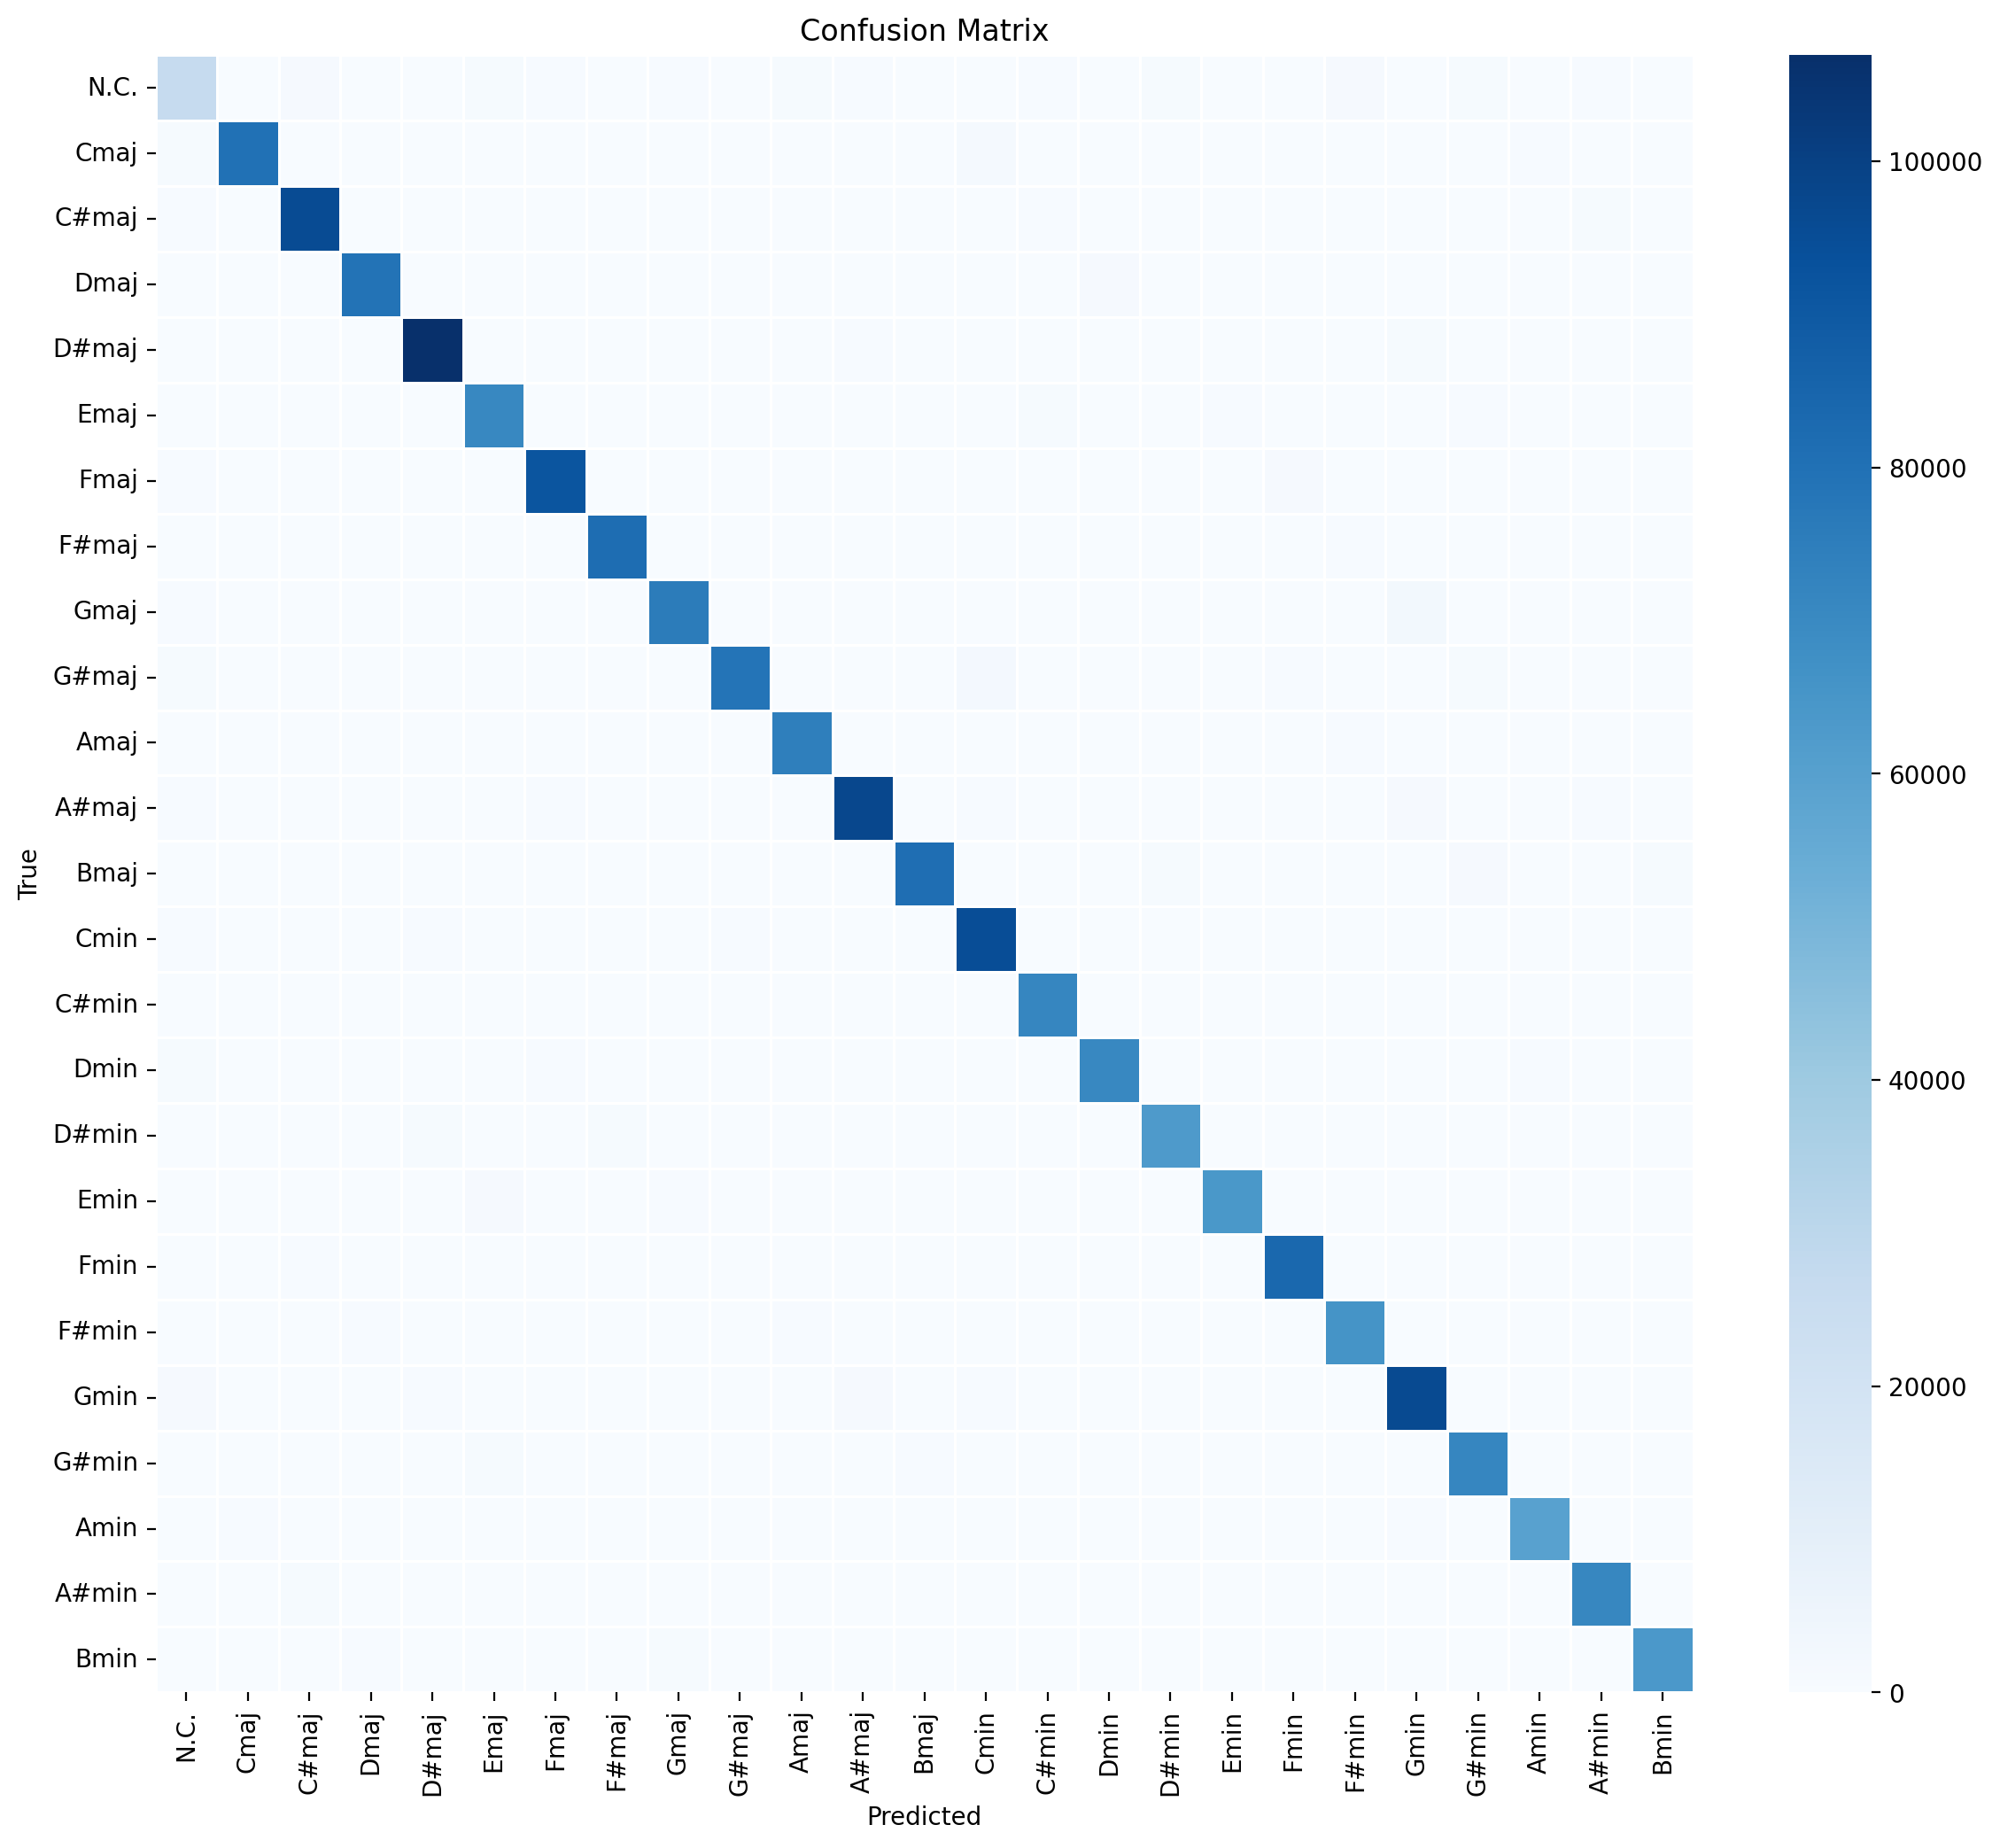

The data file committed next to this chart (first rows):
, N.C., Cmaj, C#maj, Dmaj, D#maj, Emaj, Fmaj, F#maj, Gmaj, G#maj, Amaj, A#maj, Bmaj, Cmin, C#min, Dmin, D#min, Emin, Fmin, F#min, Gmin, G#min, Amin
N.C., 26748, 44, 1320, 188, 238, 1158, 529, 365, 747, 252, 979, 718, 113, 264, 519, 276, 836, 21, 312, 1419, 317, 993, 364
Cmaj, 1063, 80159, 0, 50, 2, 2, 362, 2, 409, 1, 1, 98, 1, 1925, 0, 149, 0, 270, 2, 3, 312, 0, 625
C#maj, 535, 0, 95900, 4, 126, 8, 12, 109, 0, 78, 1, 16, 29, 73, 604, 1, 118, 2, 165, 9, 2, 38, 0
Dmaj, 107, 44, 3, 79162, 0, 9, 4, 2, 338, 0, 126, 5, 3, 44, 63, 1633, 0, 64, 11, 356, 14, 0, 37
D#maj, 178, 0, 84, 0, 106917, 2, 20, 0, 2, 374, 2, 496, 3, 417, 2, 27, 169, 1, 243, 2, 864, 5, 0
Emaj, 72, 2, 1, 16, 0, 70738, 0, 149, 2, 4, 211, 0, 118, 0, 846, 1, 56, 444, 1, 142, 1, 800, 0
Fmaj, 778, 276, 5, 0, 57, 0, 91481, 0, 23, 3, 0, 154, 0, 147, 2, 325, 0, 45, 1254, 2, 224, 1, 254
F#maj, 170, 7, 113, 8, 4, 38, 3, 81736, 1, 106, 2, 3, 116, 80, 65, 6, 159, 1, 296, 649, 3, 320, 1
Gmaj, 432, 122, 4, 271, 2, 0, 28, 3, 75668, 0, 140, 3, 2, 11, 0, 14, 1, 382, 3, 37, 2718, 0, 115
G#maj, 950, 68, 267, 0, 295, 2, 0, 76, 0, 78930, 0, 39, 2, 2168, 14, 0, 85, 0, 693, 2, 102, 1060, 0
Amaj, 69, 1, 8, 182, 2, 86, 7, 2, 60, 3, 74484, 0, 87, 1, 380, 14, 0, 74, 3, 639, 0, 158, 308
A#maj, 587, 32, 0, 5, 304, 0, 434, 7, 0, 33, 3, 97713, 1, 434, 2, 310, 3, 0, 92, 0, 1433, 0, 69
Bmaj, 187, 1, 414, 2, 2, 307, 1, 162, 2, 5, 83, 3, 81350, 5, 183, 0, 880, 5, 5, 74, 0, 1436, 0
Cmin, 628, 309, 90, 0, 538, 0, 66, 0, 0, 752, 0, 131, 0, 95057, 0, 133, 0, 0, 54, 0, 310, 0, 0
C#min, 11, 4, 371, 146, 0, 86, 3, 97, 0, 5, 95, 0, 52, 0, 71762, 4, 25, 0, 2, 165, 0, 90, 1
Dmin, 846, 116, 0, 70, 98, 0, 495, 0, 50, 0, 1, 230, 0, 110, 0, 70861, 0, 6, 1, 0, 319, 0, 532
D#min, 151, 0, 40, 0, 915, 67, 2, 901, 0, 193, 0, 3, 229, 0, 79, 4, 62904, 0, 132, 0, 62, 31, 0
Emin, 81, 53, 0, 64, 2, 1259, 71, 0, 421, 1, 59, 0, 0, 0, 0, 32, 1, 63981, 0, 154, 0, 0, 94
Fmin, 262, 0, 613, 0, 100, 2, 58, 116, 0, 384, 0, 78, 0, 203, 0, 0, 34, 2, 83657, 0, 31, 1, 0
F#min, 0, 0, 6, 555, 0, 24, 0, 123, 243, 1, 464, 0, 14, 0, 47, 0, 0, 102, 2, 65894, 0, 15, 2
Gmin, 1480, 56, 0, 2, 832, 2, 51, 0, 54, 335, 0, 1435, 0, 656, 0, 101, 0, 0, 39, 0, 96328, 1, 146
G#min, 0, 0, 130, 0, 1, 1023, 4, 192, 3, 246, 29, 1, 481, 0, 367, 0, 198, 1, 0, 144, 0, 71578, 0
Amin, 306, 434, 0, 30, 0, 1, 251, 0, 88, 5, 155, 23, 1, 32, 0, 240, 0, 270, 0, 0, 439, 0, 59512
A#min, 14, 2, 857, 1, 142, 0, 0, 245, 0, 79, 0, 31, 26, 19, 0, 1, 180, 0, 67, 0, 0, 57, 0
Bmin, 0, 46, 1, 472, 0, 20, 0, 2, 843, 0, 122, 0, 2, 0, 54, 17, 0, 137, 1, 405, 0, 0, 22
